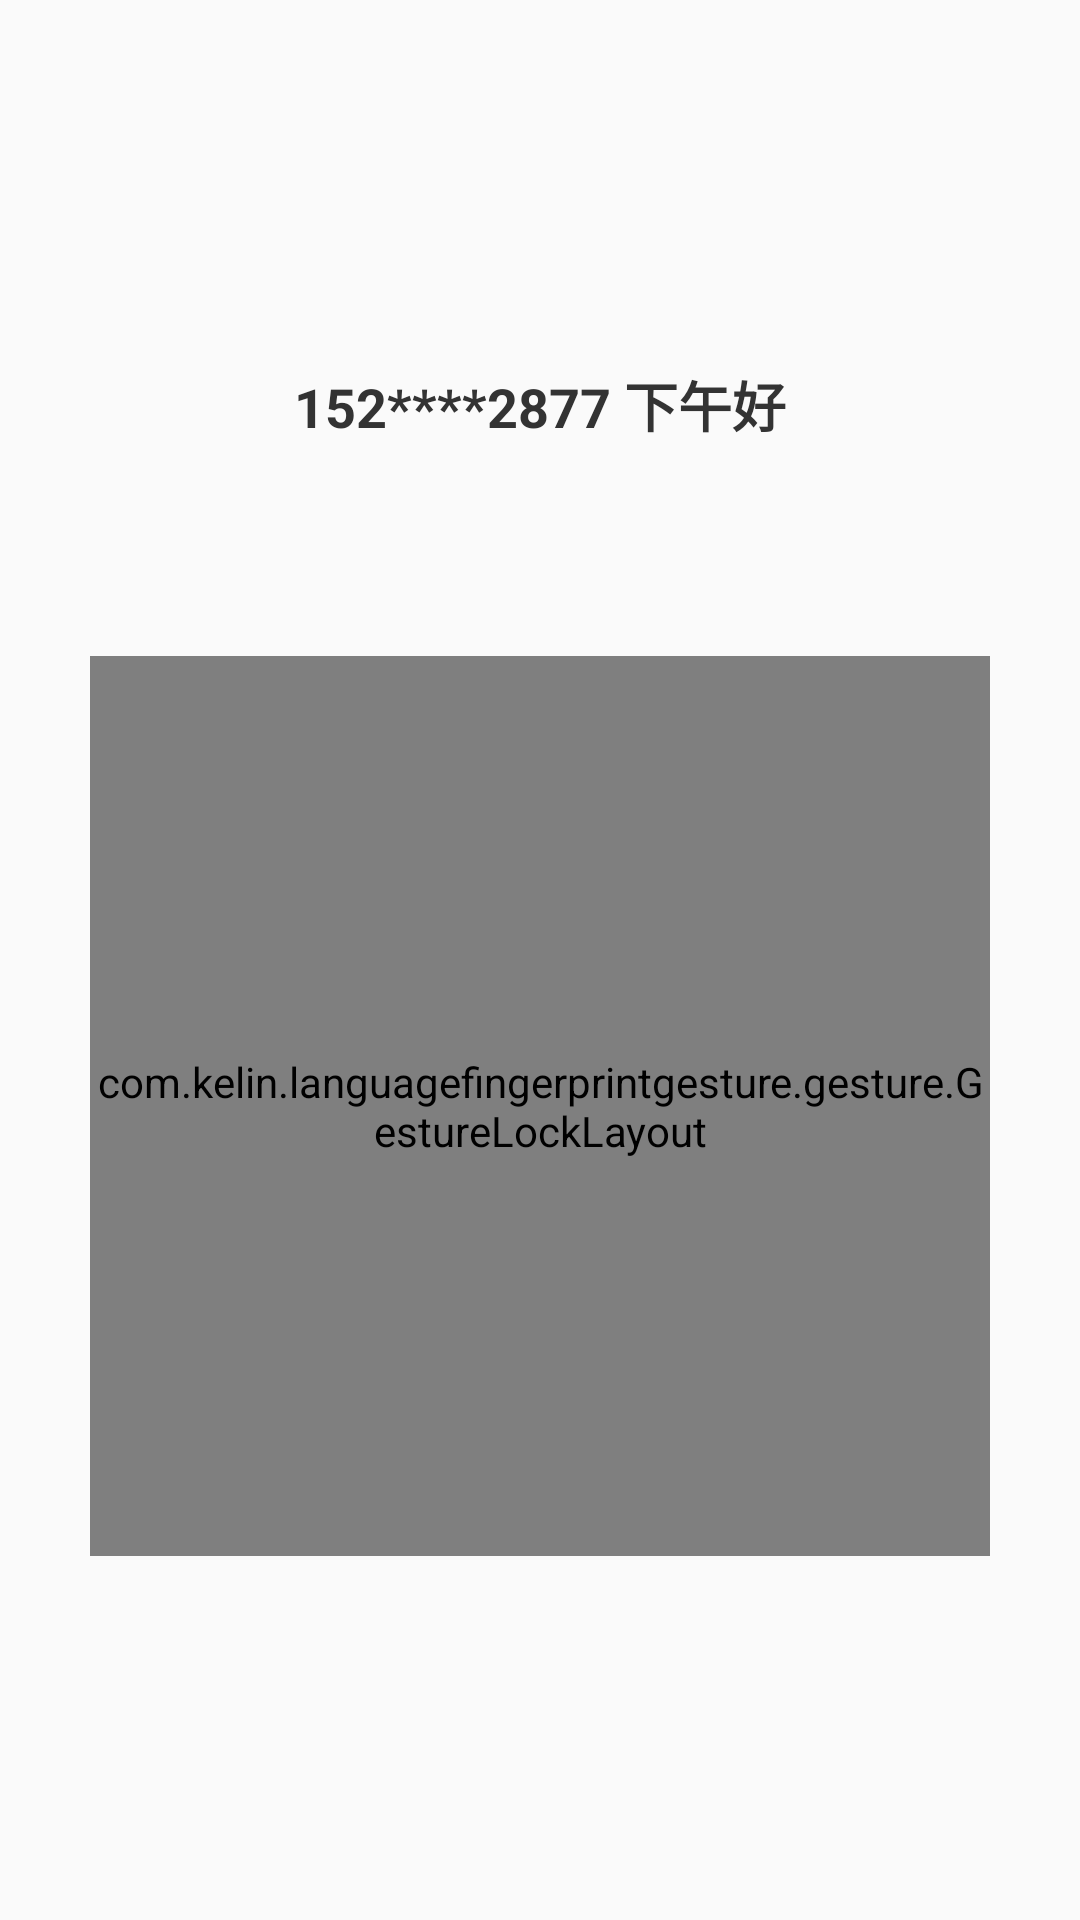

The Android layout XML behind this screen, and the referenced resources:
<!-- AndroidManifest.xml: application theme AppTheme -->
<!-- res/layout/activity_gesture_lock.xml -->
<?xml version="1.0" encoding="utf-8"?>
<android.support.constraint.ConstraintLayout
  xmlns:android="http://schemas.android.com/apk/res/android"
  xmlns:app="http://schemas.android.com/apk/res-auto"
  xmlns:tools="http://schemas.android.com/tools"
  android:layout_width="match_parent"
  android:layout_height="match_parent"
  >

  <android.support.constraint.ConstraintLayout
    android:layout_width="match_parent"
    android:layout_height="wrap_content"
    app:layout_constraintTop_toTopOf="parent"
    app:layout_constraintBottom_toBottomOf="parent"
    >
    <TextView
      android:id="@+id/name"
      android:layout_width="wrap_content"
      android:layout_height="wrap_content"
      android:text="152****2877 下午好"
      android:textColor="#333"
      android:textStyle="bold"
      android:textSize="18sp"
      app:layout_constraintLeft_toLeftOf="parent"
      app:layout_constraintRight_toRightOf="parent"
      android:visibility="invisible"
      />

    <TextView
      android:id="@+id/hintTV"
      android:layout_width="wrap_content"
      android:layout_height="wrap_content"
      android:text="您还有5次机会"
      android:textColor="#FC6265"
      android:textSize="14sp"
      app:layout_constraintLeft_toLeftOf="parent"
      app:layout_constraintRight_toRightOf="parent"
      app:layout_constraintTop_toBottomOf="@+id/name"
      android:layout_marginTop="30dp"
      android:visibility="invisible"
      />

    <com.kelin.languagefingerprintgesture.gesture.GestureLockLayout
      android:id="@+id/gestureLock"
      android:layout_width="300dp"
      android:layout_height="300dp"
      android:layout_gravity="center_horizontal"
      android:layout_marginTop="20dp"
      app:layout_constraintTop_toBottomOf="@+id/hintTV"
      app:layout_constraintLeft_toLeftOf="parent"
      app:layout_constraintRight_toRightOf="parent"
      />

    <android.support.constraint.Group
      android:id="@+id/group"
      android:layout_width="wrap_content"
      android:layout_height="wrap_content"
      app:constraint_referenced_ids="name,gestureLock"
      android:visibility="visible"
      />

  </android.support.constraint.ConstraintLayout>


</android.support.constraint.ConstraintLayout>
<!-- resources referenced by this layout -->
<resources>
  <style name="AppTheme" parent="Theme.AppCompat.Light.DarkActionBar">
      
      <item name="colorPrimary">@color/blue</item>
      <item name="colorPrimaryDark">@color/blue</item>
      <item name="colorAccent">@color/colorAccent</item>
    </style>
  <color name="blue">#01367A</color>
  <color name="colorAccent">#D81B60</color>
</resources>
